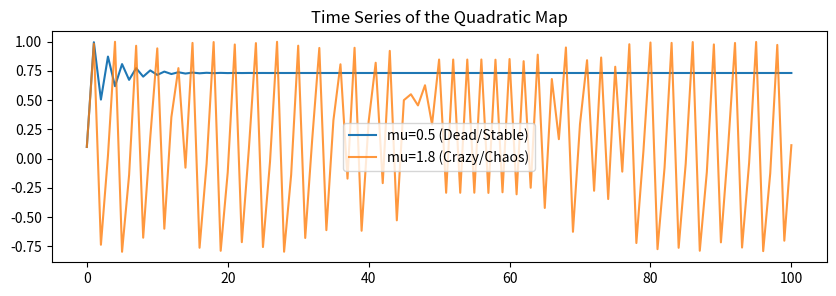
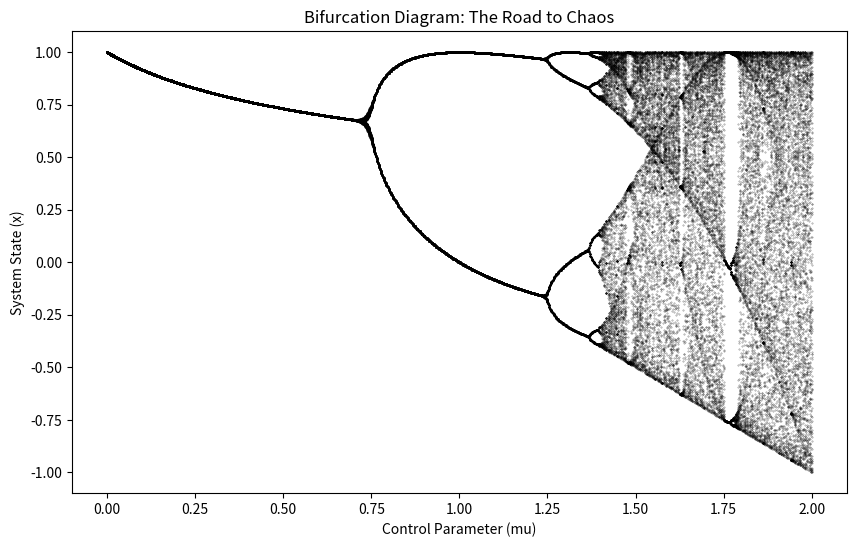

The matplotlib source for these figures, in order:
import numpy as np
import matplotlib.pyplot as plt

# 极其无脑的 10 行核心代码：二次映射迭代
def simple_chaos(mu, x0=0.1, steps=100):
    x_history = [x0]
    x = x0
    for _ in range(steps):
        x = 1 - mu * x**2  # 就这一行核心公式！
        x_history.append(x)
    return x_history

# 让我们拧动“上帝旋钮” mu，看看会发生什么
plt.figure(figsize=(10, 3))
plt.plot(simple_chaos(mu=0.5), label="mu=0.5 (Dead/Stable)")
plt.plot(simple_chaos(mu=1.8), alpha=0.8, label="mu=1.8 (Crazy/Chaos)")
plt.legend()
plt.title("Time Series of the Quadratic Map")
plt.show()

# 绘制著名的分岔图 (Bifurcation Diagram)
mu_values = np.linspace(0, 2, 1000)
x = np.ones_like(mu_values) * 0.1 # 初始值

plt.figure(figsize=(10, 6))
# 前 100 步作为热身（抛弃瞬态）
for _ in range(100):
    x = 1 - mu_values * x**2

# 后 100 步画出系统真正的“骨架”
for _ in range(100):
    x = 1 - mu_values * x**2
    plt.scatter(mu_values, x, s=0.1, color='black', alpha=0.5)

plt.title("Bifurcation Diagram: The Road to Chaos")
plt.xlabel("Control Parameter (mu)")
plt.ylabel("System State (x)")
plt.show()
